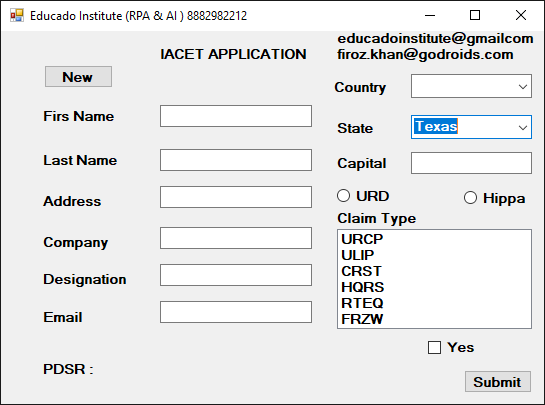
Task: Robotic Enterprise Framework
Workflow: To_Get_PDSR_From_IACET

Step 1: Use Application: Educado Institute (RPA & AI ) [number redacted] on 'Form1' (iacet.exe)

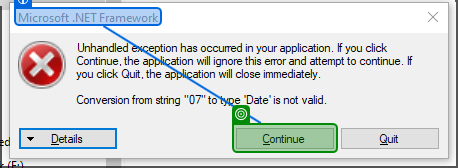
Step 2: check 'Continue'

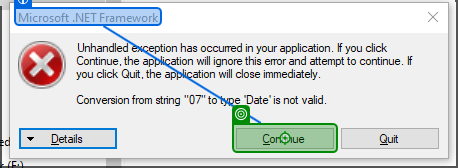
Step 3: click on 'Continue'

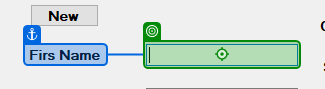
Step 4: type "[In_DCompleteNameValue("Name").ToString.Trim.Split(" ")(0)]" into 'Firs Name'

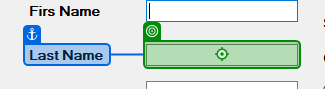
Step 5: type "[In_DCompleteNameValue("Name").ToString.Trim.Split(" ")(1)]" into 'Last Name'

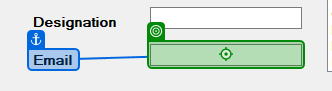
Step 6: type "[In_DCompleteNameValue("Email").ToString.Trim]" into 'Email'

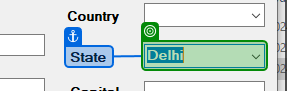
Step 7: select "[In_DCompleteNameValue("State").ToString]" in 'State'

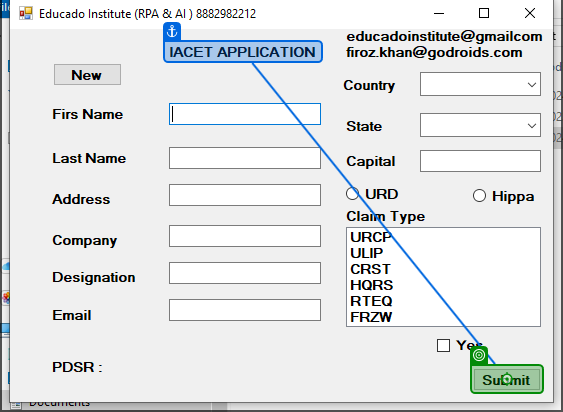
Step 8: click on 'Submit'

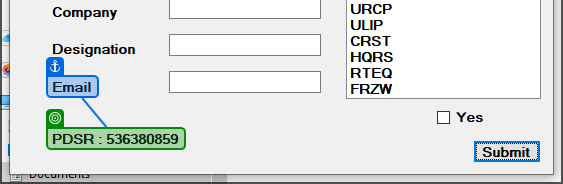
Step 9: get-text from 'Email'